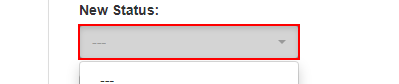
Task: Plantila Robotic Enterprise Framework personalizada
Workflow: CloseItem

Step 1 [try]: click on the button (chrome.exe)

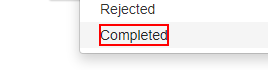
Step 2: click on the list item (chrome.exe)

Step 3: click on the button (chrome.exe) (same screen as step 2)
